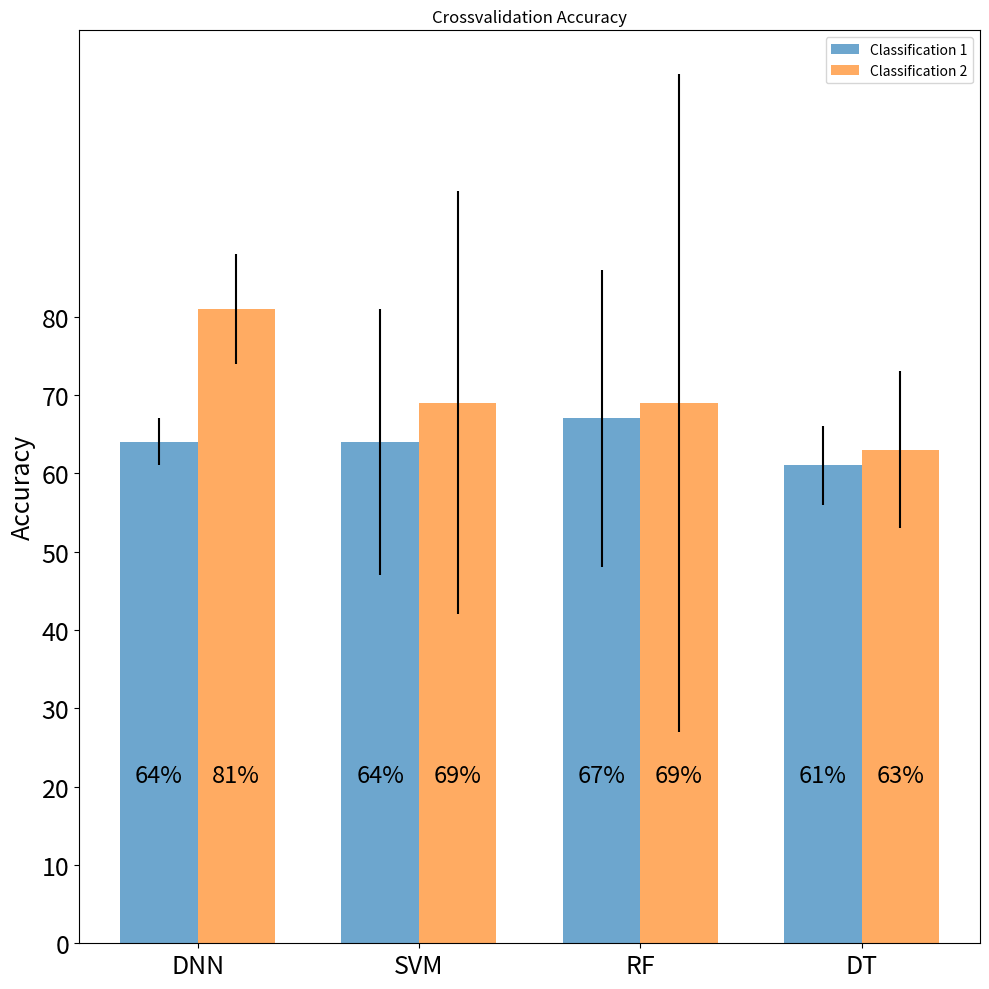

Write the Python code that produced this figure.
#!/usr/bin/env python3
# -*- coding: utf-8 -*-
"""
Created on Sun Jan 27 21:09:40 2019

@author: haristhemistocleous
"""
# Clean Memory before rerunning 
for name in dir():
    if not name.startswith('_'): del globals()[name]
    
import numpy as np
import matplotlib.pyplot as plt
import pandas as pd
import seaborn

# Preview Options
pd.options.display.max_columns = None
# To plot pretty figures


###### Crossvalidation

# Clean Memory before rerunning
for name in dir():
    if not name.startswith('_'): del globals()[name]

import numpy as np
import matplotlib.pyplot as plt
import pandas as pd
# Preview Options
pd.options.display.max_columns = None
# To plot pretty figures

plt.rcParams['axes.labelsize'] = 18
plt.rcParams['xtick.labelsize'] = 18
plt.rcParams['ytick.labelsize'] = 18
plt.rcParams['figure.figsize'] = 10, 10
plt.rcParams['image.cmap'] = "Set3"




N = 4
Classification1_Means = (64, 64, 67, 61)
Classification2_Means = (81, 69, 69, 63)
Classification1_Std = (3, 17, 19, 5)
Classification2_Std = (7, 27, 42, 10)
ind = np.arange(N)    # the x locations for the groups
width = 0.35       # the width of the bars: can also be len(x) sequence

p1 = plt.bar(ind, Classification1_Means, width, yerr=Classification1_Std,
              alpha=0.65, label="Classification 1")
p2 = plt.bar(ind+width, Classification2_Means, width,
              yerr=Classification2_Std, alpha=0.65, label="Classification 2")
#plt.grid()
plt.ylabel('Accuracy')
plt.title('Crossvalidation Accuracy')

plt.xticks(ind + width / 2, ('DNN', 'SVM', 'RF', 'DT'))
plt.yticks(np.arange(0, 81, 10))
plt.legend()

def autolabel(rects):
    """
    Attach a text label above each bar displaying its height
    """
    for rect in rects:
        height = rect.get_height()
        plt.text(rect.get_x() + rect.get_width()/2., 20,
                '%d' % int(height)+"%",
                ha='center', va='bottom', fontsize=17, color='black')

autolabel(p1)
autolabel(p2)
plt.tight_layout()
plt.savefig("Figure.jpg")
plt.show()
